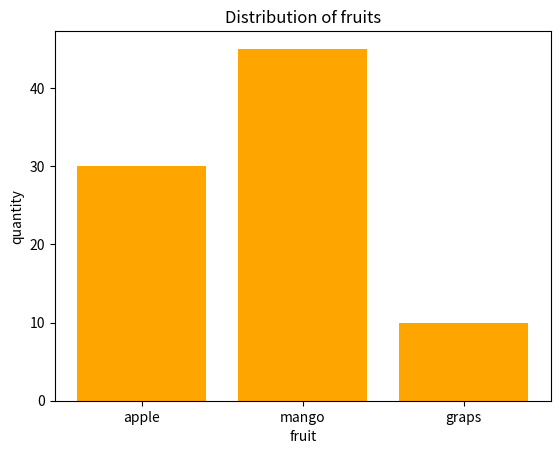

The script that saved this image:
# Bar Chart
from matplotlib import pyplot as plt
import numpy as np

fruit={'apple':30,'mango':45,'graps':10}
names=list(fruit.keys())
quantity=list(fruit.values())

plt.bar(names,quantity,color='orange')
plt.title('Distribution of fruits')
plt.xlabel('fruit')
plt.ylabel ('quantity')
plt.show()
